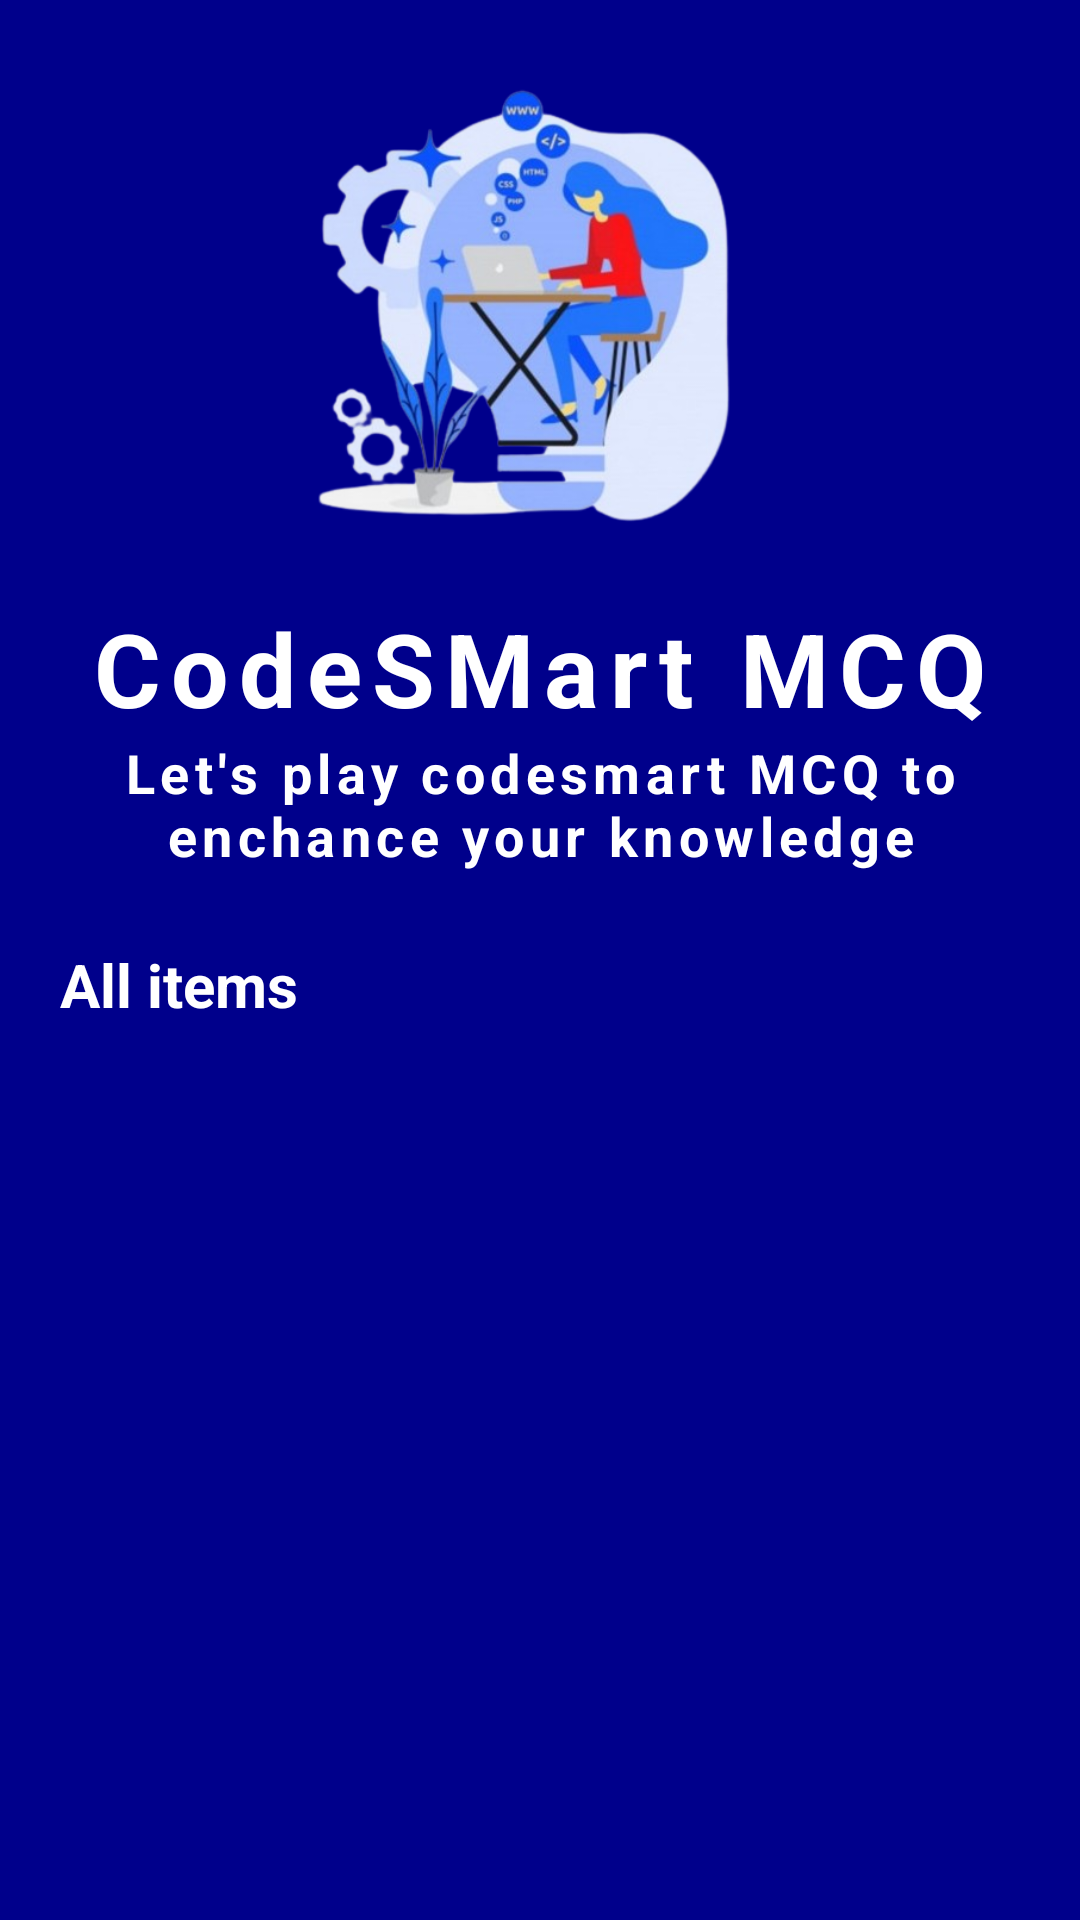

Write the Android layout XML for this screen, with the resource values it uses.
<!-- AndroidManifest.xml: application theme Theme.CodeSmartMCQ -->
<!-- res/layout/activity_main.xml -->
<?xml version="1.0" encoding="utf-8"?>
<LinearLayout xmlns:android="http://schemas.android.com/apk/res/android"
    xmlns:app="http://schemas.android.com/apk/res-auto"
    xmlns:tools="http://schemas.android.com/tools"
    android:layout_width="match_parent"
    android:layout_height="match_parent"
    android:orientation="vertical"
    android:padding="16dp"
    android:background="@color/darkblue"
    tools:context=".MainActivity">
    <ImageView
        android:layout_width="match_parent"
        android:layout_height="160dp"
        android:src="@drawable/quiz"/>

    <LinearLayout
        android:layout_width="match_parent"
        android:layout_height="wrap_content"
       android:layout_marginTop="16dp"
        android:padding="8dp"
        android:orientation="vertical">
    <TextView
        android:layout_width="match_parent"
        android:layout_height="wrap_content"
        android:text="CodeSMart MCQ"
        android:textColor="@color/white"
        android:gravity="center"
        android:textSize="34sp"
        android:letterSpacing="0.1"
        android:textStyle="bold"/>

    <TextView
        android:layout_width="match_parent"
        android:layout_height="wrap_content"
        android:text="Let's play codesmart MCQ to enchance your knowledge"
        android:textColor="@color/white"
        android:gravity="center"
        android:textSize="18sp"
        android:letterSpacing="0.1"
        android:textStyle="bold"/>
    </LinearLayout>
   
    <TextView
        android:layout_width="match_parent"
        android:layout_height="wrap_content"
        android:text="All items"
        android:textColor="@color/white"
        android:layout_marginTop="16dp"
        android:layout_marginStart="4dp"
        android:textSize="20sp"
        android:textStyle="bold"/>
    
    <RelativeLayout
        android:layout_width="match_parent"
        android:layout_height="match_parent">

        <androidx.recyclerview.widget.RecyclerView
            android:id="@+id/recycle_view"
            android:layout_width="match_parent"
            android:layout_height="wrap_content"
            android:layout_marginTop="16dp"/>
    </RelativeLayout>


</LinearLayout>
<!-- resources referenced by this layout -->
<resources>
  <color name="darkblue">#00008B</color>
  <color name="white">#FFFFFFFF</color>
  <!-- drawable quiz: png bitmap (drawable, 176126 bytes) -->
  <style name="Theme.CodeSmartMCQ" parent="Base.Theme.CodeSmartMCQ" />
  <style name="Base.Theme.CodeSmartMCQ" parent="Theme.Material3.DayNight.NoActionBar">
          
           <item name="colorPrimary">@color/orange</item>
      </style>
  <color name="orange">#FFA500</color>
</resources>
